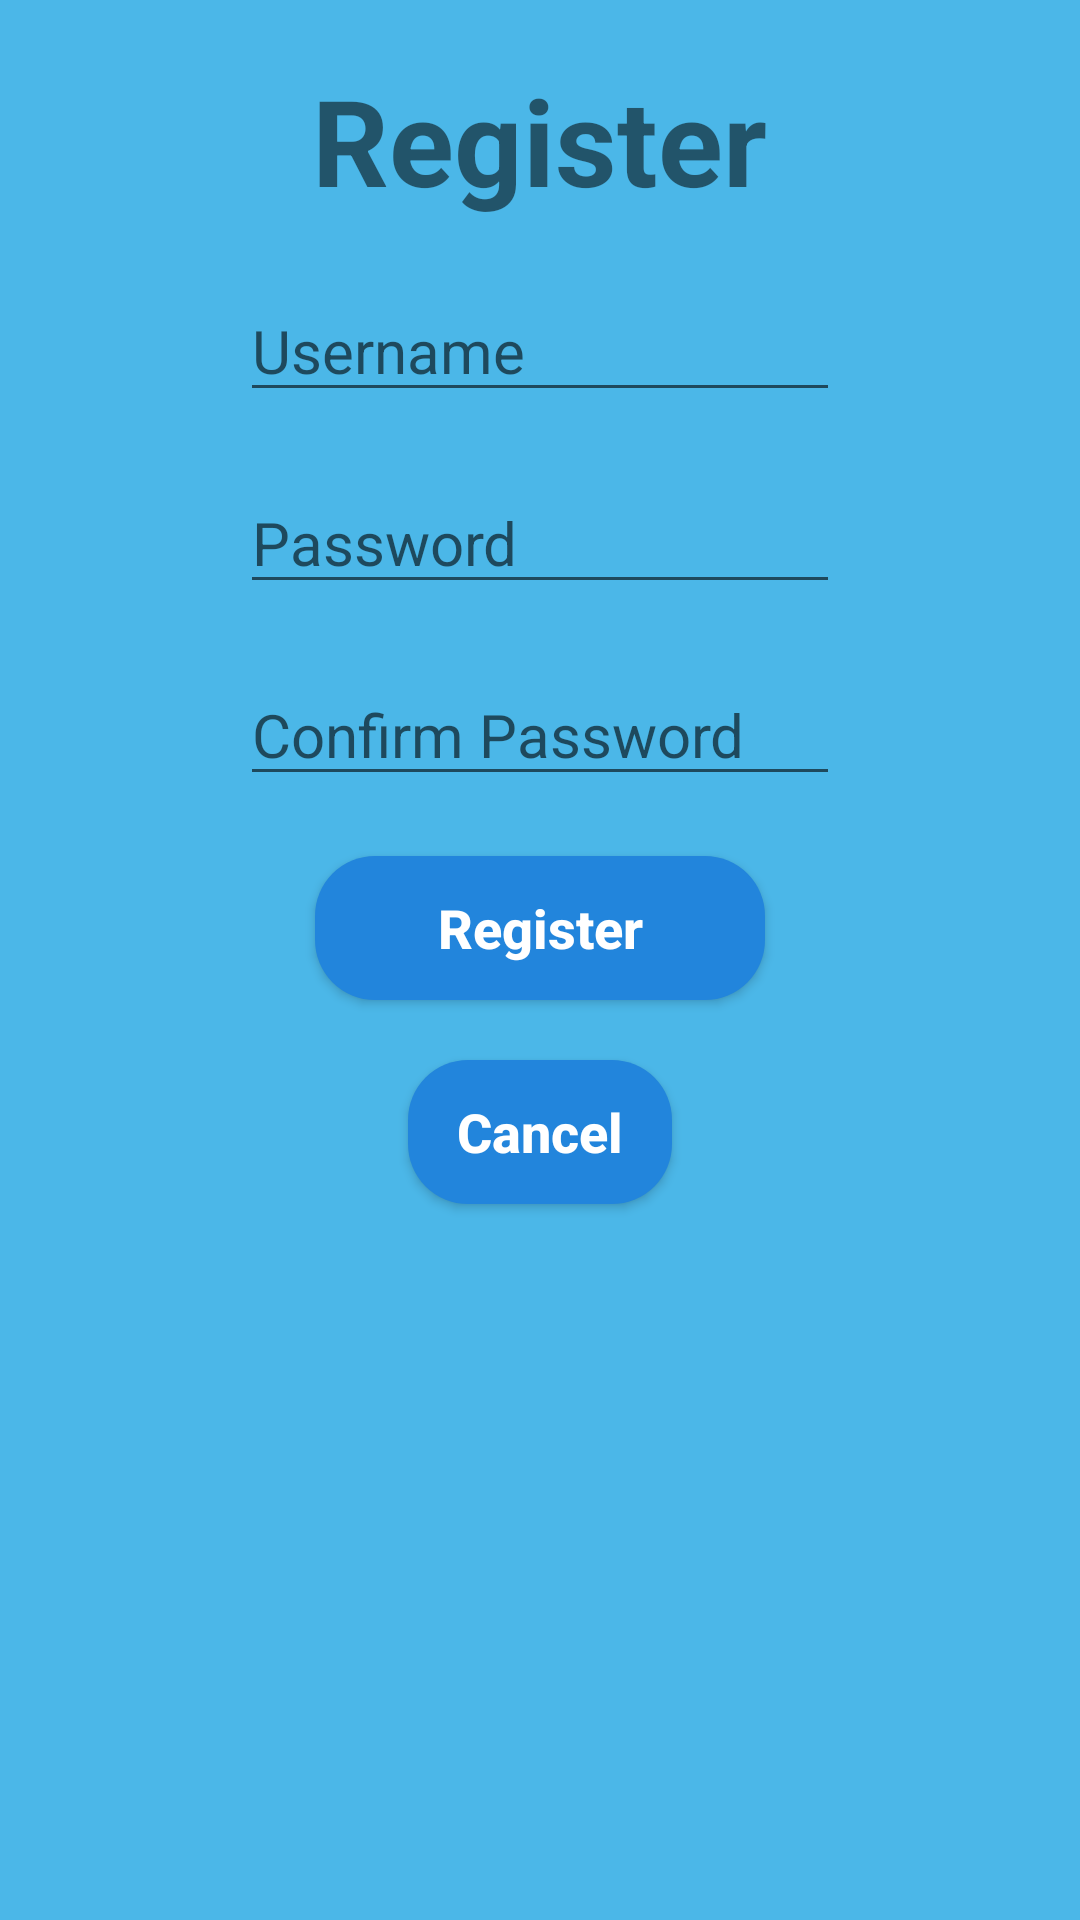

This screen was rendered from an Android layout file. Write that file and the resources it references.
<!-- AndroidManifest.xml: application theme AppTheme -->
<!-- res/layout/activity_register.xml -->
<?xml version="1.0" encoding="utf-8"?>
<LinearLayout
    xmlns:android="http://schemas.android.com/apk/res/android"
    android:layout_width="match_parent"
    android:layout_height="match_parent"
    android:minWidth="300dp"
    android:minHeight="400dp"
    android:orientation="vertical"
    android:background="@color/colorBackground">

    <TextView
        android:layout_width="wrap_content"
        android:layout_height="wrap_content"
        android:text="Register"
        android:textSize="40dp"
        android:textStyle="bold"
        android:layout_gravity="center"
        android:layout_marginTop="20dp" />

    <EditText
        android:layout_width="200dp"
        android:layout_height="wrap_content"
        android:layout_gravity="center"
        android:layout_marginTop="20dp"
        android:hint="Username"
        android:textSize="20dp"
        android:id="@+id/etUsername" />

    <EditText
        android:layout_width="200dp"
        android:layout_height="wrap_content"
        android:layout_gravity="center"
        android:layout_marginTop="20dp"
        android:hint="Password"
        android:textSize="20dp"
        android:inputType="textPassword"
        android:id="@+id/etPassword" />

    <EditText
        android:layout_width="200dp"
        android:layout_height="wrap_content"
        android:layout_gravity="center"
        android:layout_marginTop="20dp"
        android:hint="Confirm Password"
        android:textSize="20dp"
        android:inputType="textPassword"
        android:id="@+id/etConfirmPassword" />

    <Button
        android:layout_width="150dp"
        android:layout_height="wrap_content"
        android:hint="Register"
        android:textSize="18dp"
        android:layout_gravity="center"
        android:layout_marginTop="20dp"
        android:id="@+id/btnRegister"
        android:textColorHint="#FFFFFF"
        android:textStyle="bold"
        android:background="@drawable/activity_main_button" />

    <Button
        android:layout_width="wrap_content"
        android:layout_height="wrap_content"
        android:hint="Cancel"
        android:textSize="18dp"
        android:layout_gravity="center"
        android:layout_marginTop="20dp"
        android:id="@+id/btnCancel"
        android:textColorHint="#FFFFFF"
        android:textStyle="bold"
        android:background="@drawable/activity_main_button" />

</LinearLayout>
<!-- resources referenced by this layout -->
<resources>
  <color name="colorBackground">#4BB7E8</color>
  <!-- drawable activity_main_button (drawable) -->
  <?xml version="1.0" encoding="utf-8"?>
  <shape xmlns:android="http://schemas.android.com/apk/res/android" android:shape="rectangle">
  
      <solid
          android:color="@color/colorMainButtons" />
  
      <corners
          android:radius="20dp" />
  
  </shape>
  <style name="AppTheme" parent="Theme.AppCompat.Light.DarkActionBar">
          
          <item name="colorPrimary">@color/colorPrimary</item>
          <item name="colorPrimaryDark">@color/colorPrimaryDark</item>
          <item name="colorAccent">@color/colorAccent</item>
          <item name="android:layoutDirection">ltr</item>
      </style>
  <color name="colorMainButtons">#2285DC</color>
  <color name="colorPrimary">#157AC8</color>
  <color name="colorPrimaryDark">#157AC8</color>
  <color name="colorAccent">#03DAC5</color>
</resources>
